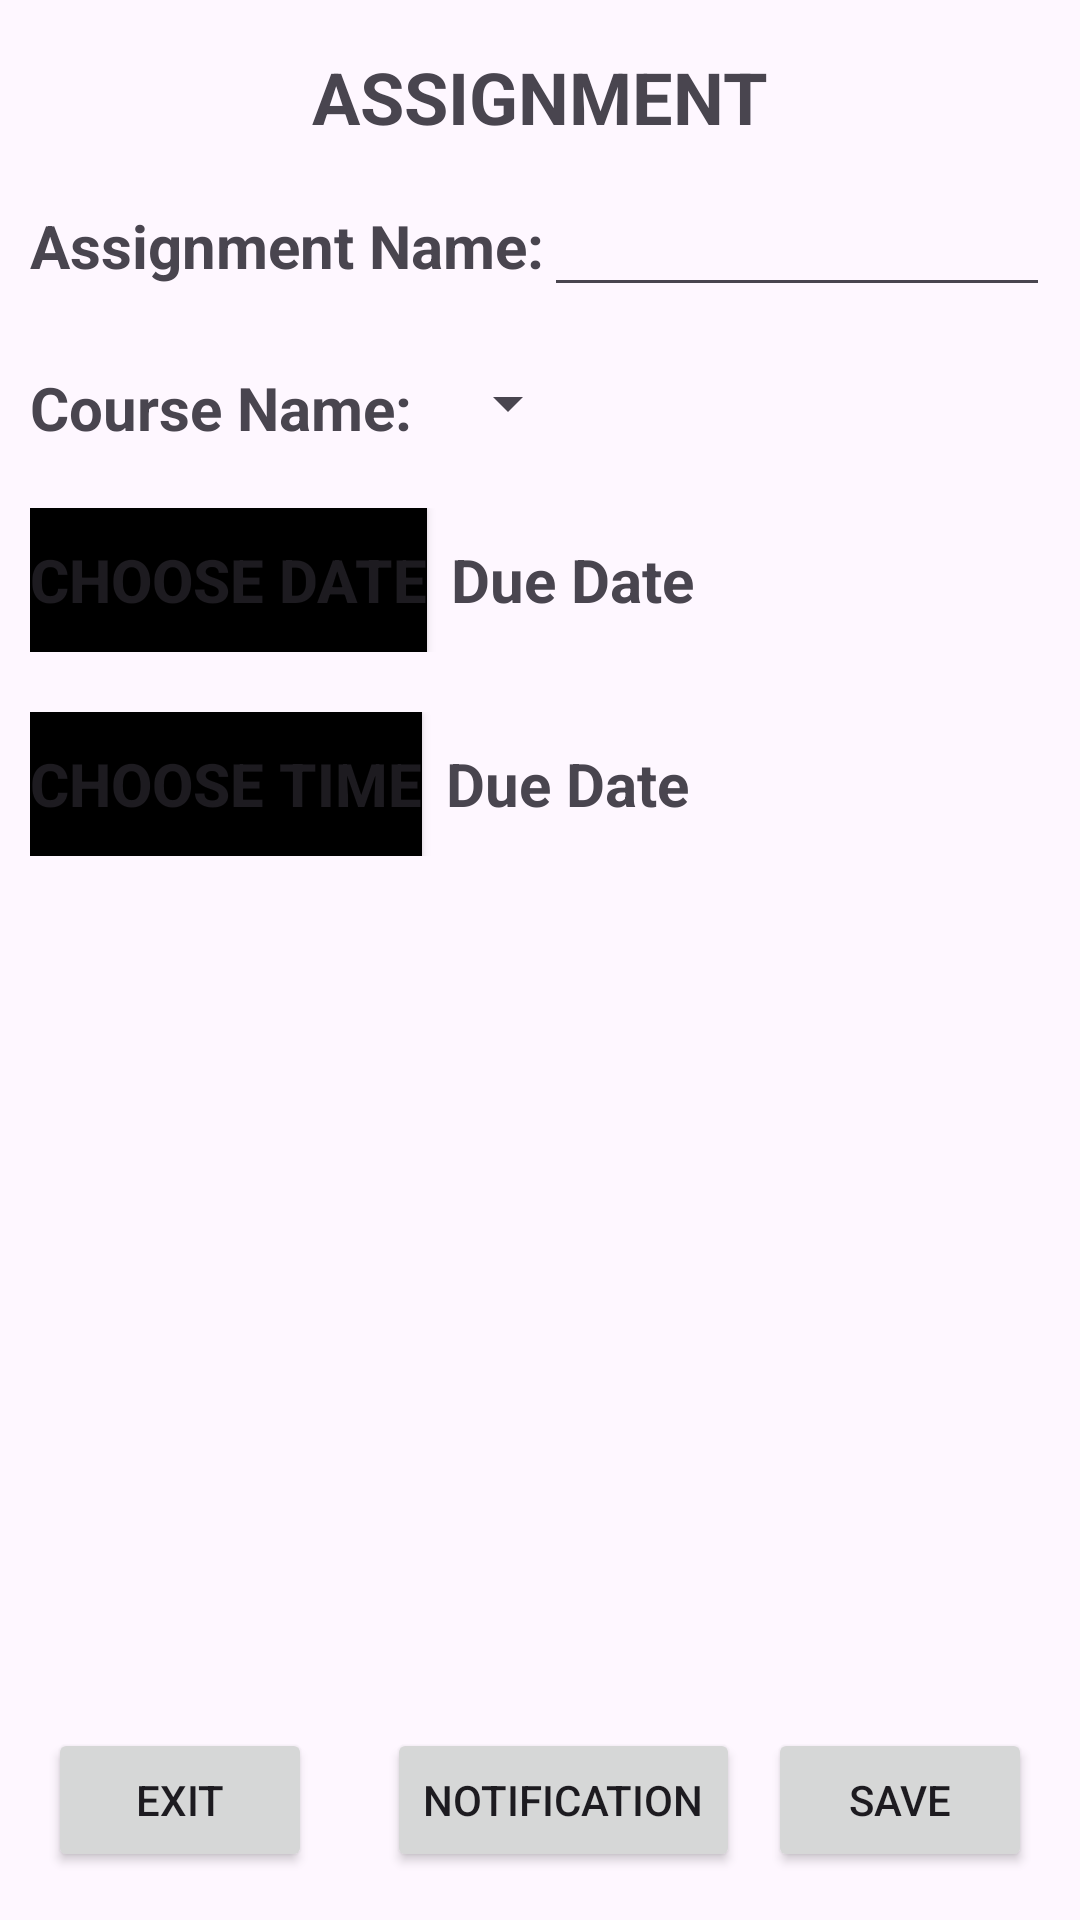

This screen was rendered from an Android layout file. Write that file and the resources it references.
<!-- AndroidManifest.xml: application theme Theme.CS2340_1 -->
<!-- res/layout/add_type_assignment.xml -->
<?xml version="1.0" encoding="utf-8"?>
<RelativeLayout
    xmlns:android="http://schemas.android.com/apk/res/android"
    android:layout_width="match_parent"
    android:layout_height="match_parent">

    
    <TextView
        android:id="@+id/title_textView"
        android:layout_width="wrap_content"
        android:layout_height="wrap_content"
        android:text="ASSIGNMENT"
        android:textSize="24sp"
        android:textStyle="bold"
        android:layout_centerHorizontal="true"
        android:layout_marginTop="16dp"/>

    
    <LinearLayout
        android:layout_width="match_parent"
        android:layout_height="wrap_content"
        android:orientation="horizontal"
        android:id="@+id/assignment_FIRSTLL"
        android:layout_below="@id/title_textView"
        android:layout_margin="10dp">

        <TextView
            android:layout_width="wrap_content"
            android:layout_height="wrap_content"
            android:text="Assignment Name:"
            android:textSize="20sp"
            android:textStyle="bold"/>

        <EditText
            android:layout_width="wrap_content"
            android:layout_height="wrap_content"
            android:id="@+id/name_editText"
            android:textSize="20sp"
            android:ems="15"
            android:inputType="text"/>
    </LinearLayout>

    
    <LinearLayout
        android:layout_width="match_parent"
        android:layout_height="wrap_content"
        android:orientation="horizontal"
        android:id="@+id/assignment_FOURTHLL"
        android:layout_below="@id/assignment_FIRSTLL"
        android:layout_margin="10dp">

        <TextView
            android:layout_width="wrap_content"
            android:layout_height="wrap_content"
            android:text="Course Name:"
            android:textSize="20sp"
            android:textStyle="bold"/>

        <Spinner
            android:id="@+id/assignment_course_spinner"
            android:layout_width="wrap_content"
            android:layout_height="wrap_content"
            android:layout_marginStart="8dp"
            android:layout_marginEnd="8dp"/>
    </LinearLayout>

    
    <LinearLayout
        android:layout_width="match_parent"
        android:layout_height="wrap_content"
        android:orientation="horizontal"
        android:id="@+id/assignment_SECONDLL"
        android:layout_below="@id/assignment_FOURTHLL"
        android:layout_margin="10dp">

        <Button
            android:id="@+id/assignment_datePicker"
            android:layout_width="wrap_content"
            android:layout_height="wrap_content"
            android:text="Choose Date"
            android:textSize="20sp"
            android:textStyle="bold"
            android:background="@color/black"/>
        <TextView
            android:layout_width="wrap_content"
            android:layout_height="wrap_content"
            android:text="Due Date"
            android:textSize="20sp"
            android:id="@+id/assignment_datePicker_textView"
            android:textStyle="bold"
            android:layout_marginLeft="8dp"/>
    </LinearLayout>

    
    <LinearLayout
        android:layout_width="match_parent"
        android:layout_height="wrap_content"
        android:orientation="horizontal"
        android:id="@+id/assignment_THIRDLL"
        android:layout_below="@id/assignment_SECONDLL"
        android:layout_margin="10dp">

        <Button
            android:id="@+id/assignment_timePicker"
            android:layout_width="wrap_content"
            android:layout_height="wrap_content"
            android:text="Choose Time"
            android:textSize="20sp"
            android:textStyle="bold"
            android:background="@color/black"/>
        <TextView
            android:layout_width="wrap_content"
            android:layout_height="wrap_content"
            android:text="Due Date"
            android:textSize="20sp"
            android:id="@+id/assignment_timePicker_textView"
            android:textStyle="bold"
            android:layout_marginLeft="8dp"/>
    </LinearLayout>

    
    <LinearLayout
        android:layout_width="match_parent"
        android:layout_height="wrap_content"
        android:orientation="horizontal"
        android:layout_alignParentBottom="true">

        <Button
            android:id="@+id/assignment_exit_button"
            android:layout_width="wrap_content"
            android:layout_height="wrap_content"
            android:text="Exit"
            android:layout_marginStart="16dp"
            android:layout_marginBottom="16dp"/>

        <Space
            android:layout_width="0dp"
            android:layout_height="0dp"
            android:layout_weight="1"/>

        <Button
            android:id="@+id/assignment_notification_button"
            android:layout_width="wrap_content"
            android:layout_height="wrap_content"
            android:text="@string/notification"
            android:layout_marginStart="16dp"
            android:layout_marginBottom="16dp"/>

        <Space
            android:layout_width="0dp"
            android:layout_height="0dp"
            android:layout_weight="1"/>

        <Button
            android:id="@+id/assignment_save_button"
            android:layout_width="wrap_content"
            android:layout_height="wrap_content"
            android:text="Save"
            android:layout_marginEnd="16dp"
            android:layout_marginBottom="16dp"/>

    </LinearLayout>

</RelativeLayout>
<!-- resources referenced by this layout -->
<resources>
  <string name="notification">Notification</string>
  <style name="Theme.CS2340_1" parent="Base.Theme.CS2340_1" />
  <style name="Base.Theme.CS2340_1" parent="Theme.Material3.DayNight.NoActionBar">
          
          
      </style>
  <!-- not gathered from this repository: default colours our renderer supplied (Android Studio template values) -->
  <color name="black">#FF000000</color>
</resources>
